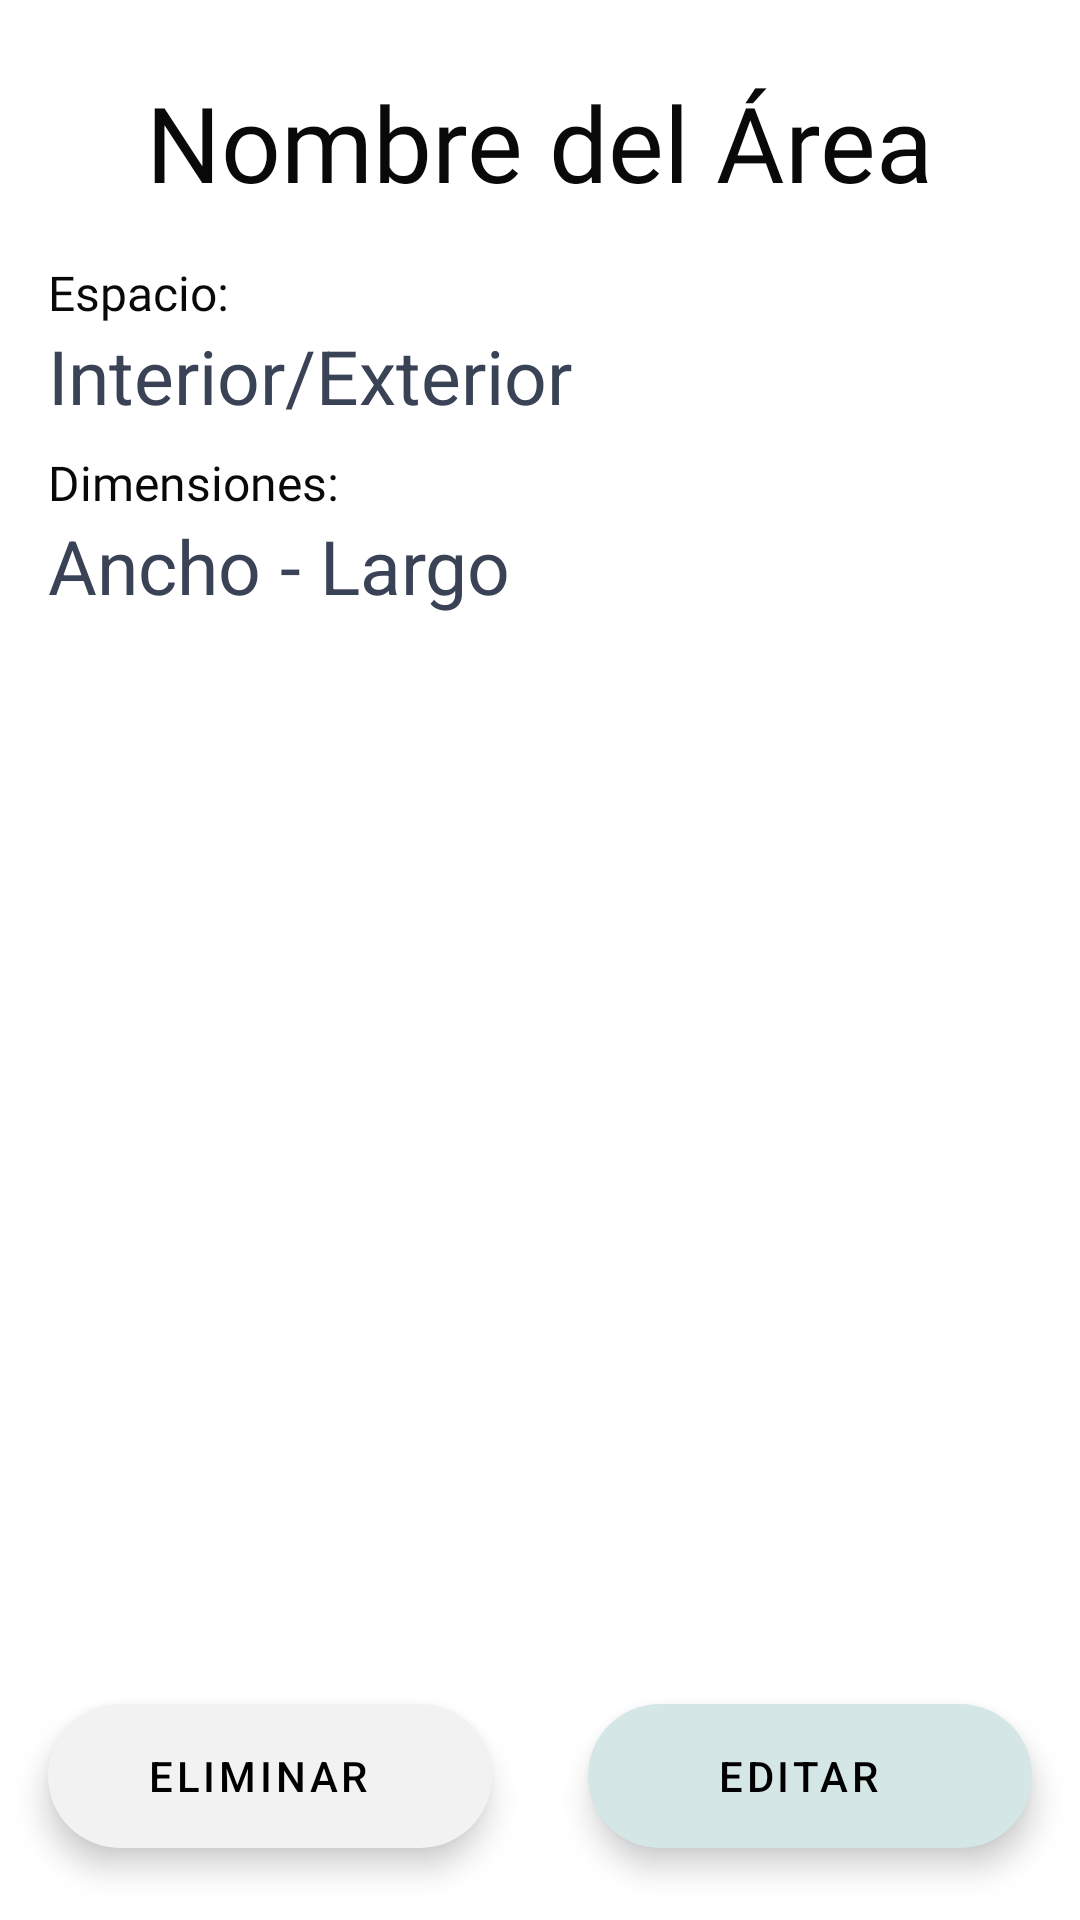

Here is an Android app screen rendered from its layout file. Give the layout XML and the strings, colors and styles it references.
<!-- AndroidManifest.xml: application theme Theme.App_Plantas_ISWM -->
<!-- res/layout/area_details.xml -->
<?xml version="1.0" encoding="utf-8"?>
<layout xmlns:android="http://schemas.android.com/apk/res/android"
    xmlns:app="http://schemas.android.com/apk/res-auto"
    xmlns:tools="http://schemas.android.com/tools">

    <androidx.constraintlayout.widget.ConstraintLayout
    android:layout_width="match_parent"
    android:layout_height="match_parent">

        <TextView
            android:id="@+id/plantName"
            style="@style/Headers"
            android:layout_width="wrap_content"
            android:layout_height="wrap_content"
            android:layout_marginTop="24dp"
            android:fontFamily="@font/montserrat_bold"
            android:text="Nombre del Área"
            app:layout_constraintEnd_toEndOf="parent"
            app:layout_constraintStart_toStartOf="parent"
            app:layout_constraintTop_toTopOf="parent" />

        <LinearLayout
            android:layout_width="match_parent"
            android:layout_height="wrap_content"
            android:layout_marginStart="16dp"
            android:layout_marginTop="16dp"
            android:layout_marginEnd="16dp"
            android:orientation="vertical"
            app:layout_constraintEnd_toEndOf="parent"
            app:layout_constraintStart_toStartOf="parent"
            app:layout_constraintTop_toBottomOf="@+id/plantName">

            <TextView
                android:layout_width="wrap_content"
                android:layout_height="wrap_content"
                android:gravity="center"
                android:text="Espacio:"
                style="@style/headerSubtitle"
                app:layout_constraintStart_toStartOf="parent" />

            <TextView
                android:id="@+id/espacio"
                android:layout_width="match_parent"
                android:layout_height="wrap_content"
                android:text="Interior/Exterior"
                android:textColor="@color/plantName"
                android:textSize="25dp" />

            <TextView
                style="@style/headerSubtitle"
                android:layout_width="wrap_content"
                android:layout_height="wrap_content"
                android:layout_marginTop="8dp"
                android:gravity="center"
                android:text="Dimensiones:"
                app:layout_constraintStart_toStartOf="parent" />
            <TextView
                android:id="@+id/dimen"
                android:layout_width="match_parent"
                android:layout_height="wrap_content"
                android:text="Ancho - Largo"
                android:textColor="@color/plantName"
                android:textSize="25dp" />
        </LinearLayout>

        <LinearLayout
            android:layout_width="match_parent"
            android:layout_height="wrap_content"
            android:layout_marginBottom="8dp"
            android:orientation="horizontal"
            app:layout_constraintBottom_toBottomOf="parent"
            app:layout_constraintEnd_toEndOf="parent"
            app:layout_constraintStart_toStartOf="parent">

            <com.google.android.material.floatingactionbutton.ExtendedFloatingActionButton
                android:id="@+id/delete"
                android:layout_width="wrap_content"
                android:layout_height="wrap_content"
                android:layout_marginStart="16dp"
                android:layout_marginTop="8dp"
                android:layout_marginEnd="16dp"
                android:layout_marginBottom="16dp"
                android:layout_weight="1"
                android:onClick="deletePlant"
                android:text="Eliminar"
                android:textAlignment="center"
                app:backgroundTint="@color/colorPrimaryBorder" />

            <com.google.android.material.floatingactionbutton.ExtendedFloatingActionButton
                android:id="@+id/edit"
                android:layout_width="wrap_content"
                android:layout_height="wrap_content"
                android:layout_marginStart="16dp"
                android:layout_marginTop="8dp"
                android:layout_marginEnd="16dp"
                android:layout_marginBottom="16dp"
                android:layout_weight="1"
                android:onClick="editPlant"
                android:text="Editar"
                android:textAlignment="center"
                app:backgroundTint="@color/colorPrimaryButton" />
        </LinearLayout>


    </androidx.constraintlayout.widget.ConstraintLayout>
</layout>
<!-- resources referenced by this layout -->
<resources>
  <color name="colorPrimaryBorder">#F2F2F2</color>
  <color name="colorPrimaryButton">#D4E7E6</color>
  <color name="plantName">#3A4256</color>
  <style name="Headers">
          <item name="fontFamily">@font/montserrat_bold</item>
          <item name="android:textSize">35sp</item>
          <item name="android:textColor">@color/signIn</item>
      </style>
  <style name="headerSubtitle">
          <item name="android:textColor">@color/signIn</item>
          <item name="fontFamily">@font/inder</item>
          <item name="android:textSize">16sp</item>
      </style>
  <style name="Theme.App_Plantas_ISWM" parent="Theme.MaterialComponents.DayNight.DarkActionBar">
          
          <item name="colorPrimary">@color/purple_500</item>
          <item name="colorPrimaryVariant">@color/purple_700</item>
          <item name="colorOnPrimary">@color/white</item>
          
          <item name="colorSecondary">@color/teal_200</item>
          <item name="colorSecondaryVariant">@color/teal_700</item>
          <item name="colorOnSecondary">@color/black</item>
          
          <item name="android:statusBarColor" tools:targetApi="l">?attr/colorPrimaryVariant</item>
          
      </style>
  <color name="signIn">#0A0909</color>
  <color name="purple_500">#D4E7E6</color>
  <color name="purple_700">#D4E7E6</color>
  <color name="white">#FFFFFFFF</color>
  <color name="teal_200">#FF03DAC5</color>
  <color name="teal_700">#FF018786</color>
  <color name="black">#FF000000</color>
</resources>
